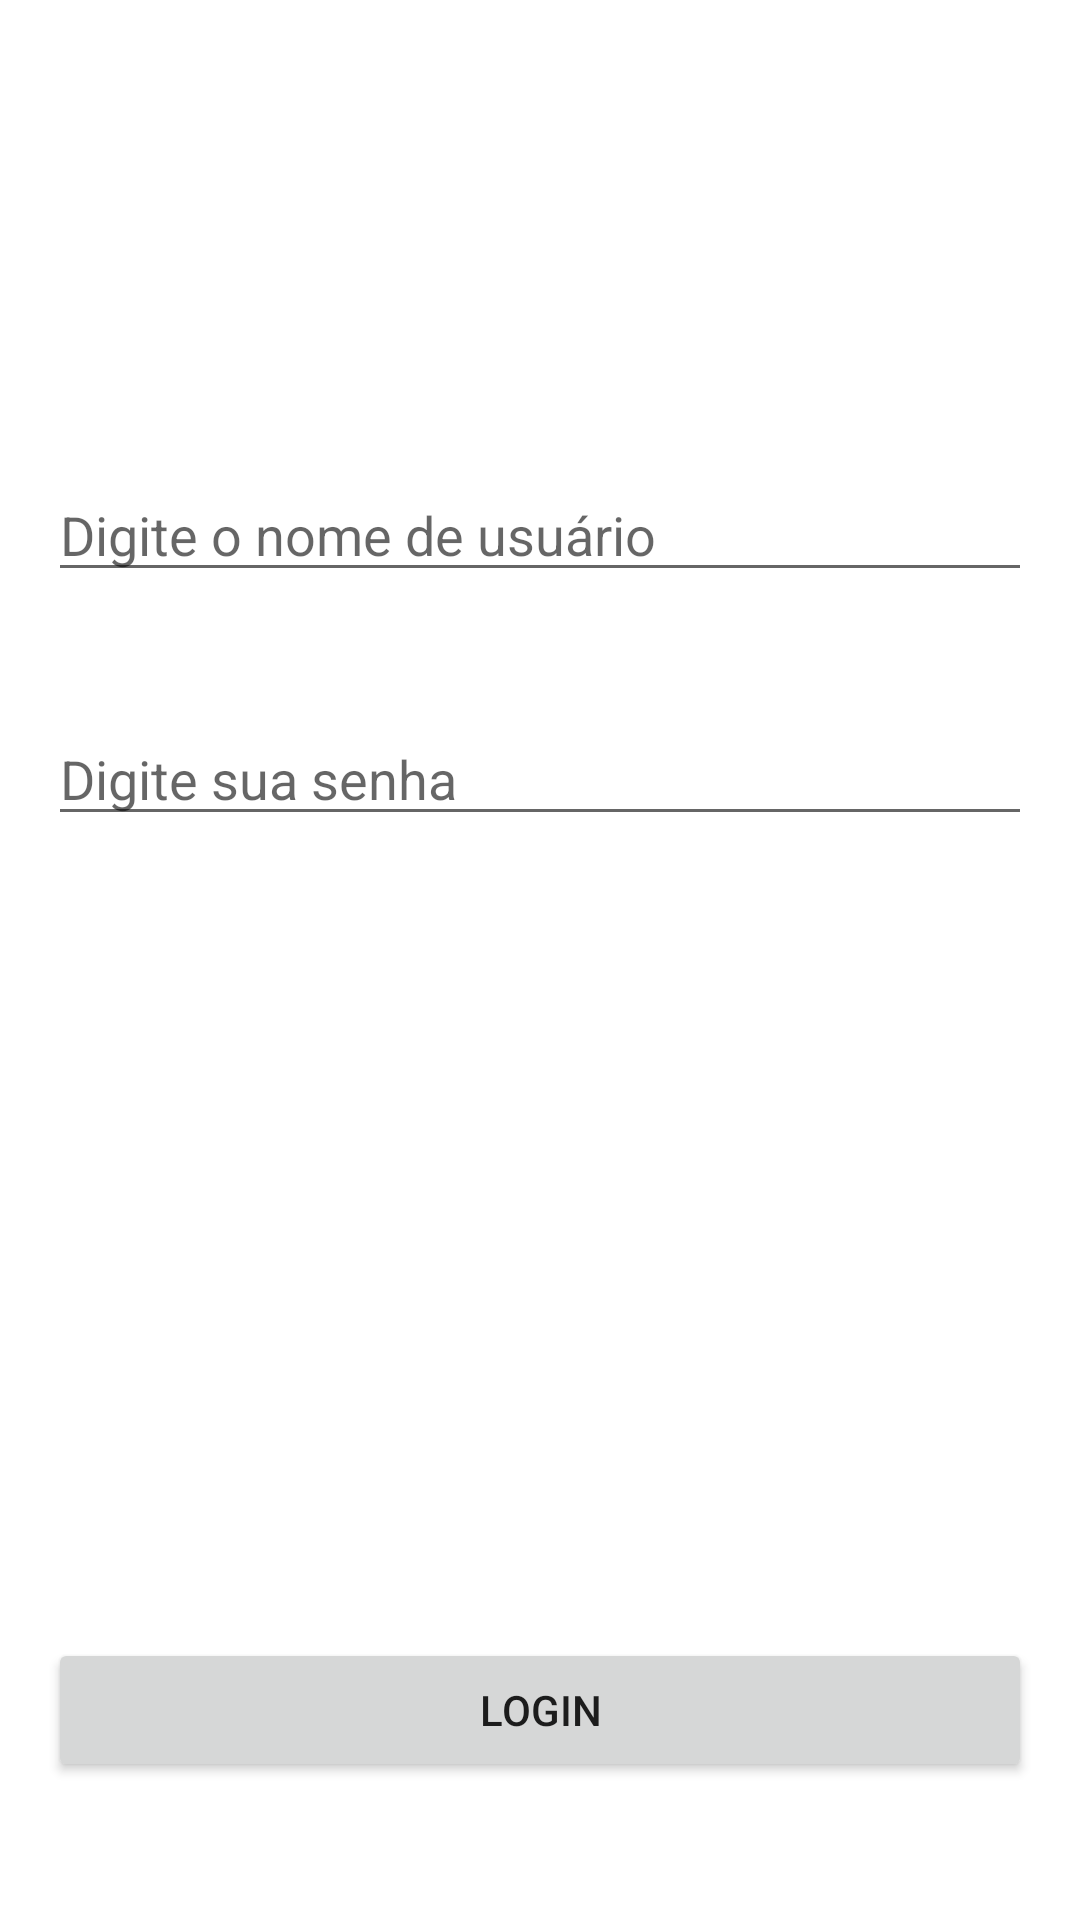

Reconstruct the res/layout file that produces this screen, plus the resources it refers to.
<!-- AndroidManifest.xml: application theme Theme.UseAcademyRetrotitClass -->
<!-- res/layout/activity_main.xml -->
<?xml version="1.0" encoding="utf-8"?>
<androidx.constraintlayout.widget.ConstraintLayout xmlns:android="http://schemas.android.com/apk/res/android"
    xmlns:app="http://schemas.android.com/apk/res-auto"
    xmlns:tools="http://schemas.android.com/tools"
    android:layout_width="match_parent"
    android:layout_height="match_parent"
    android:padding="16dp"
    tools:context=".MainActivity">


    <EditText
        android:id="@+id/editText_user_name"
        android:layout_width="match_parent"
        android:layout_height="wrap_content"
        android:layout_marginTop="140dp"
        android:hint="Digite o nome de usuário"
        app:layout_constraintEnd_toEndOf="parent"
        app:layout_constraintStart_toStartOf="parent"
        app:layout_constraintTop_toTopOf="parent" />

    <EditText
        android:id="@+id/editText_user_password"
        android:layout_width="match_parent"
        android:layout_height="wrap_content"
        android:layout_marginTop="40dp"
        android:hint="Digite sua senha"
        app:layout_constraintTop_toBottomOf="@+id/editText_user_name"
        tools:layout_editor_absoluteX="16dp" />

    <Button
        android:id="@+id/button_login"
        android:layout_width="match_parent"
        android:layout_height="wrap_content"
        android:layout_marginBottom="30dp"
        android:text="Login"
        app:layout_constraintBottom_toBottomOf="parent"
        tools:layout_editor_absoluteX="16dp" />

</androidx.constraintlayout.widget.ConstraintLayout>
<!-- resources referenced by this layout -->
<resources>
  <style name="Theme.UseAcademyRetrotitClass" parent="Theme.MaterialComponents.DayNight.DarkActionBar">
          
          <item name="colorPrimary">@color/purple_500</item>
          <item name="colorPrimaryVariant">@color/purple_700</item>
          <item name="colorOnPrimary">@color/white</item>
          
          <item name="colorSecondary">@color/teal_200</item>
          <item name="colorSecondaryVariant">@color/teal_700</item>
          <item name="colorOnSecondary">@color/black</item>
          
          <item name="android:statusBarColor" tools:targetApi="l">?attr/colorPrimaryVariant</item>
          
      </style>
  <!-- not gathered from this repository: default colours our renderer supplied (Android Studio template values) -->
  <color name="purple_500">#FF6200EE</color>
  <color name="purple_700">#FF3700B3</color>
  <color name="teal_200">#FF03DAC5</color>
  <color name="teal_700">#FF018786</color>
  <color name="black">#FF000000</color>
  <color name="white">#FFFFFFFF</color>
</resources>
